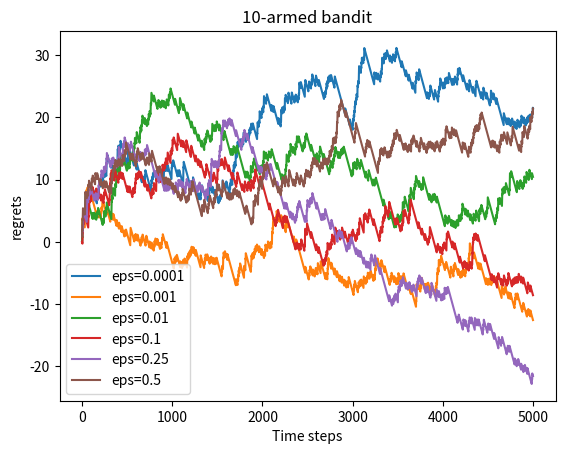

The script that saved this image: (Note: this script raises an exception after producing the figure.)
import numpy as np
import matplotlib.pyplot as plt
import random
class bernouliBandit:
    # 多臂老虎机
    def __init__(self,num_arm):
        self.probabilities = np.random.uniform(0,1,size=num_arm)
        self.most_idx = np.argmax(self.probabilities)
        self.most_p = self.probabilities[self.most_idx]
        self.num_arm = num_arm

    def step(self,i):
        if random.random() < self.probabilities[i]:
            return 1
        return 0
    
# np.random.seed(1)
k = 10
bandit = bernouliBandit(k)
print(f'最好的老虎臂:{bandit.most_idx}, 最大的可能性:{bandit.most_p}')
print('probabilities:',bandit.probabilities)

class solver:
    def __init__(self,bandit):
        self.bandit = bandit
        self.counts = np.zeros(self.bandit.num_arm)
        self.accumulate_regret = 0
        self.action_seq = []
        self.regrets = []

    def step(self):
        raise NotImplementedError
    
    def run(self,num_steps):
        for _ in range(num_steps):
            k, result = self.step()
            self.action_seq.append(k)
            self.counts[k] += 1
            self.accumulate_regret += (self.bandit.most_p - result)
            # self.accumulate_regret += (self.bandit.most_p - self.bandit.probabilities[k])
            self.regrets.append(self.accumulate_regret)

class epsGreedy(solver):
    def __init__(self,bandit,eps=0.01):
        super().__init__(bandit)
        self.eps = eps
        self.estimate = np.ones(self.bandit.num_arm)

    def step(self):
        if np.random.random() < self.eps:
            k = random.randint(0,self.bandit.num_arm - 1)
        k = np.argmax(self.estimate)
        result = self.bandit.step(k)
        self.estimate[k] += (result - self.estimate[k])/(self.counts[k] + 1)
        return k,result

def plot_results(solver_regrets,solver_names,num_arm):
    for i,regret in enumerate(solver_regrets):
        time_list = list(range(len(regret)))
        plt.plot(time_list,regret,label=solver_names[i])
    plt.xlabel('Time steps')
    plt.ylabel('regrets')
    plt.title('%d-armed bandit' % num_arm)
    plt.legend()
    plt.show()

# eps_greedy_solver = epsGreedy(bandit)
# eps_greedy_solver.run(500)
# plot_results([eps_greedy_solver.regrets],['epsGreedy'],10)
# print(eps_greedy_solver.regrets)
# print(eps_greedy_solver.action_seq)
# print('estimate: ',eps_greedy_solver.estimate)

epslons = [1e-4,1e-3,0.01,0.1,0.25,0.5]
regrets = []
solver_names = []
for i, eps in enumerate(epslons):
    solver = epsGreedy(bandit,eps)
    solver.run(5000)
    regrets.append(solver.regrets)
    solver_names.append('eps={}'.format(epslons[i]))

plot_results(regrets,solver_names,k)


class decay_epsGreedy(solver):
    def __init__(self, bandit, **kwargs):
        super().__init__(bandit)
        self.estimate = np.ones(self.bandit.num_arm)
        self.step_count = 0

    def step(self):
        self.step_count += 1
        if np.random.random() < 1 / self.step_count:
            k = random.randint(0, self.bandit.num_arm - 1)
        k = np.argmax(self.estimate)
        result = self.bandit.step(k)
        self.estimate[k] += (result - self.estimate[k]) / (self.counts[k] + 1)
        return k, result


class simulate_anneal(solver):
    def __init__(self, bandit, **kwargs):
        super().__init__(bandit)
        self.estimate = np.ones(self.bandit.num_arm)
        self.step_count = 0

    def step(self):
        self.step_count += 1
        k = random.randint(0, self.bandit.num_arm - 1)
        bk = np.argmax(self.estimate)
        if k != bk and np.random.random() > np.exp((self.estimate[k] - self.estimate[bk]) / self.step_count):
            k = bk
        result = self.bandit.step(k)
        self.estimate[k] += (result - self.estimate[k]) / (self.counts[k] + 1)
        return k, result

# dec_eps_solver = decay_epsGreedy(bandit)
# sia_solver = simulate_anneal(bandit)
# dec_eps_solver.run(5000)
# sia_solver.run(5000)
# print('dec的累积懊悔:',dec_eps_solver.accumulate_regret)
# print('sia的累积懊悔:',sia_solver.accumulate_regret)
# plot_results([dec_eps_solver.regrets,sia_solver.regrets],['dec','sia'],10)